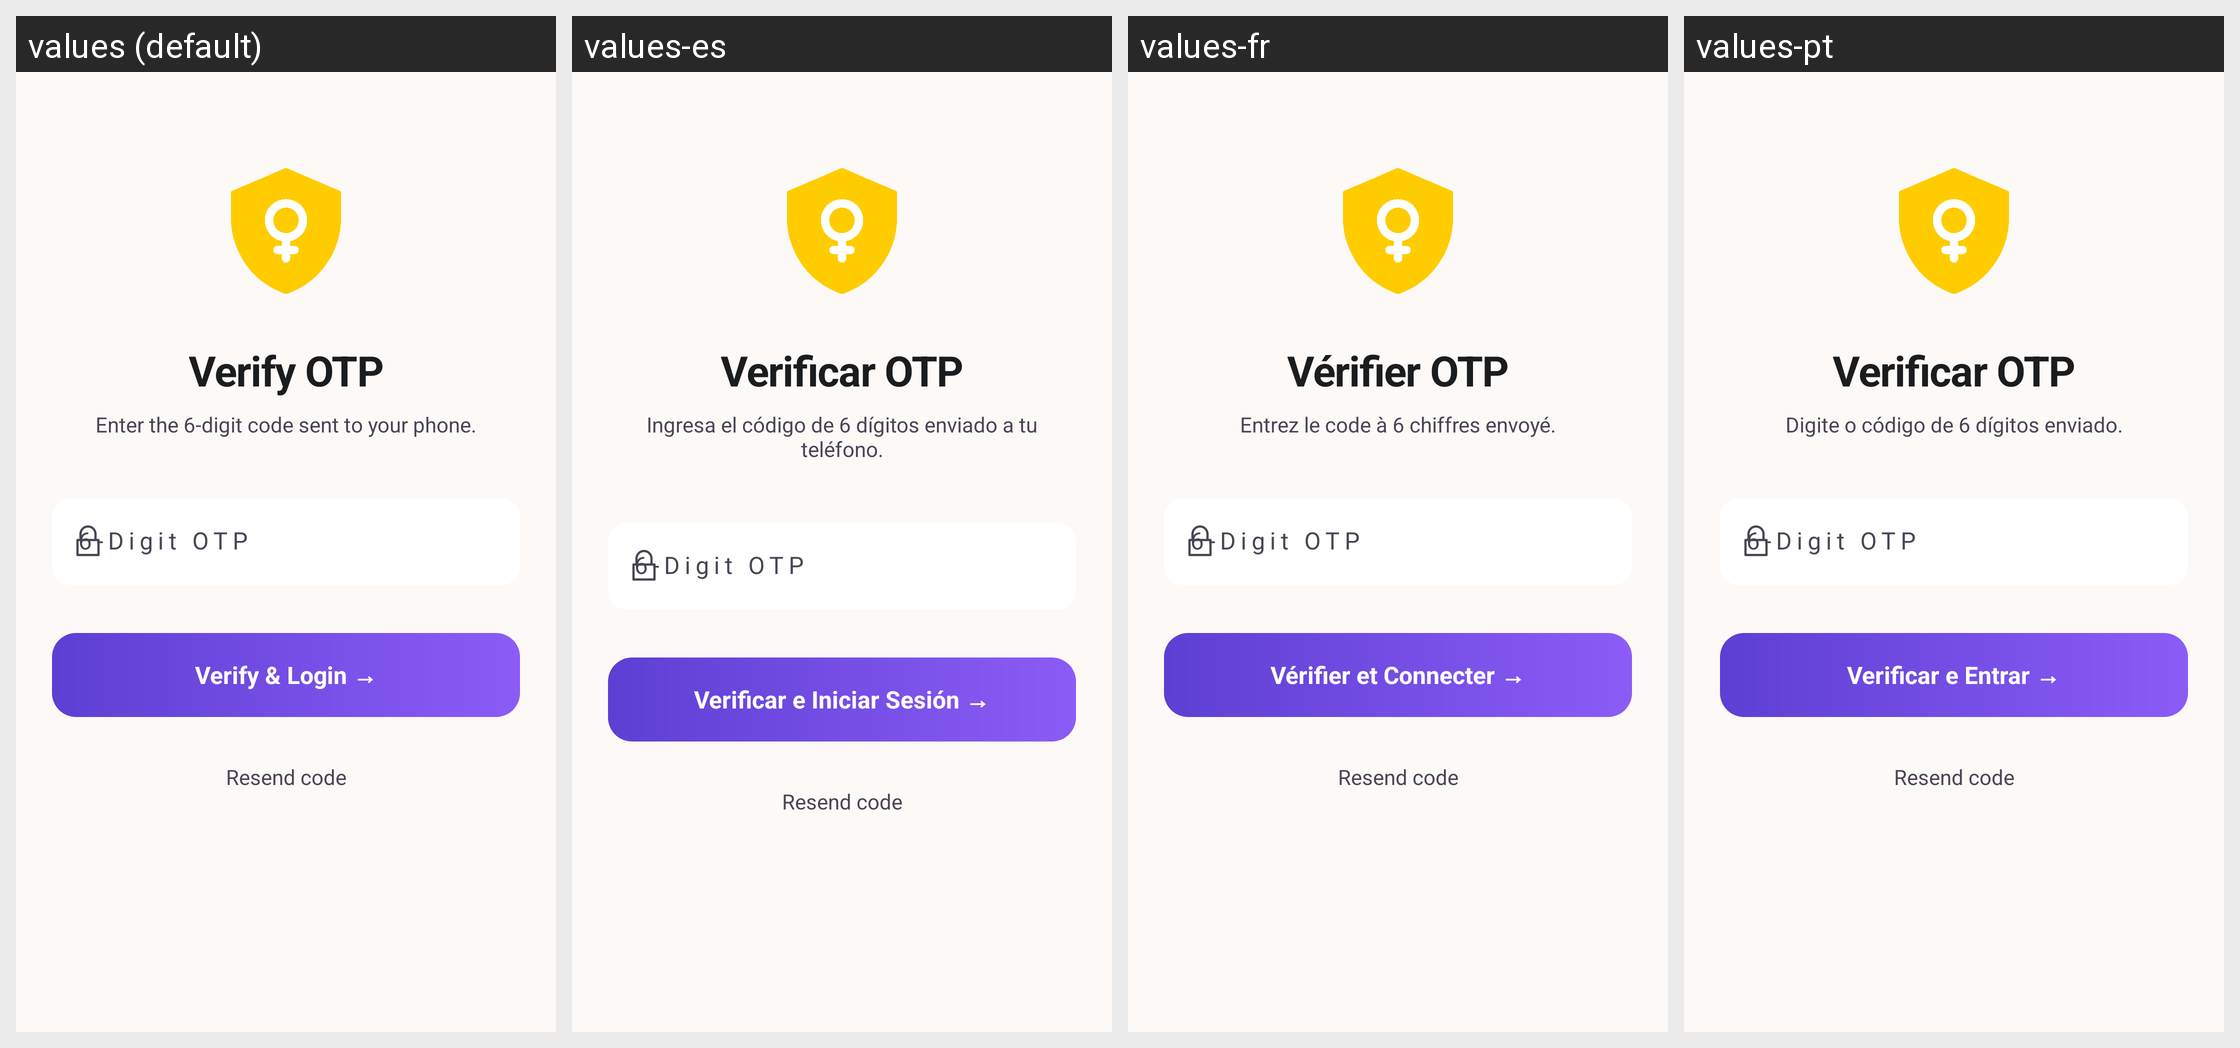

Locale-by-locale string values for the Android screen shown in this grid:
Android screen res/layout/activity_otp_verification.xml rendered under 4 locales, left to right: values (default), values-es, values-fr, values-pt. Device: Nexus 5 (rendered at 1080×1920; each locale shown at half size, 540×960, under a caption strip naming it); theme Theme.WomenSafety.
Other locales in the repository, not shown: values-ar, values-bn, values-hi.
Strings drawn on this screen, with the default value and each locale's value (text and hints the layout hard-codes, and strings that could not be matched under every locale, appear in the picture but are not listed):

otp_title
  values: Verify OTP
  values-es: Verificar OTP
  values-fr: Vérifier OTP
  values-pt: Verificar OTP

otp_subtitle
  values: Enter the 6-digit code sent to your phone.
  values-es: Ingresa el código de 6 dígitos enviado a tu teléfono.
  values-fr: Entrez le code à 6 chiffres envoyé.
  values-pt: Digite o código de 6 dígitos enviado.

otp_verification_6_digit_otp
  values: 6-Digit OTP
  values-es: 6-Digit OTP  [not translated; the default value is used]
  values-fr: 6-Digit OTP  [not translated; the default value is used]
  values-pt: 6-Digit OTP  [not translated; the default value is used]

otp_btn_verify
  values: Verify & Login →
  values-es: Verificar e Iniciar Sesión →
  values-fr: Vérifier et Connecter →
  values-pt: Verificar e Entrar →

otp_resend_available
  values: Resend code
  values-es: Resend code  [not translated; the default value is used]
  values-fr: Resend code  [not translated; the default value is used]
  values-pt: Resend code  [not translated; the default value is used]
